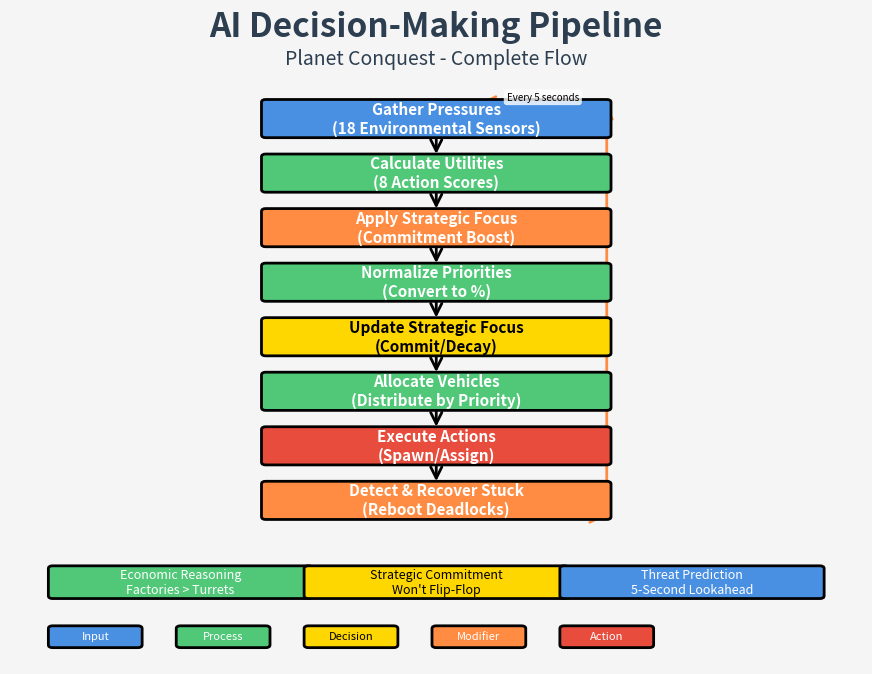
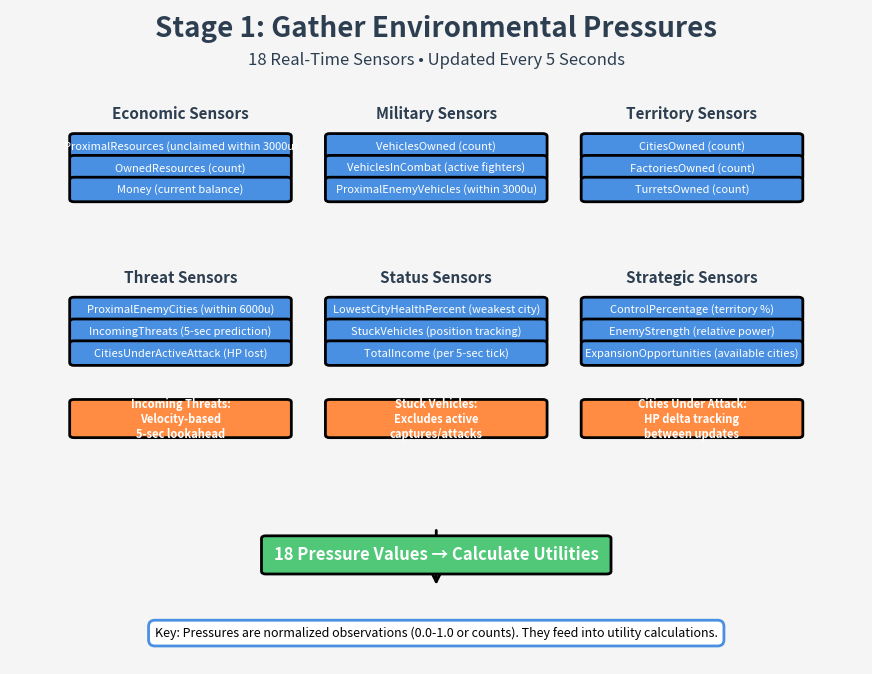
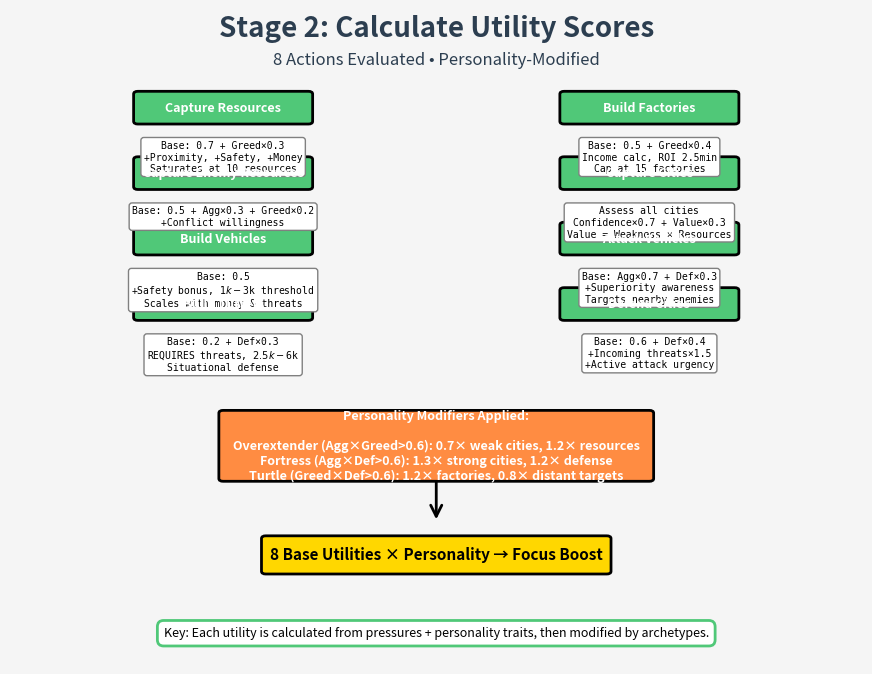
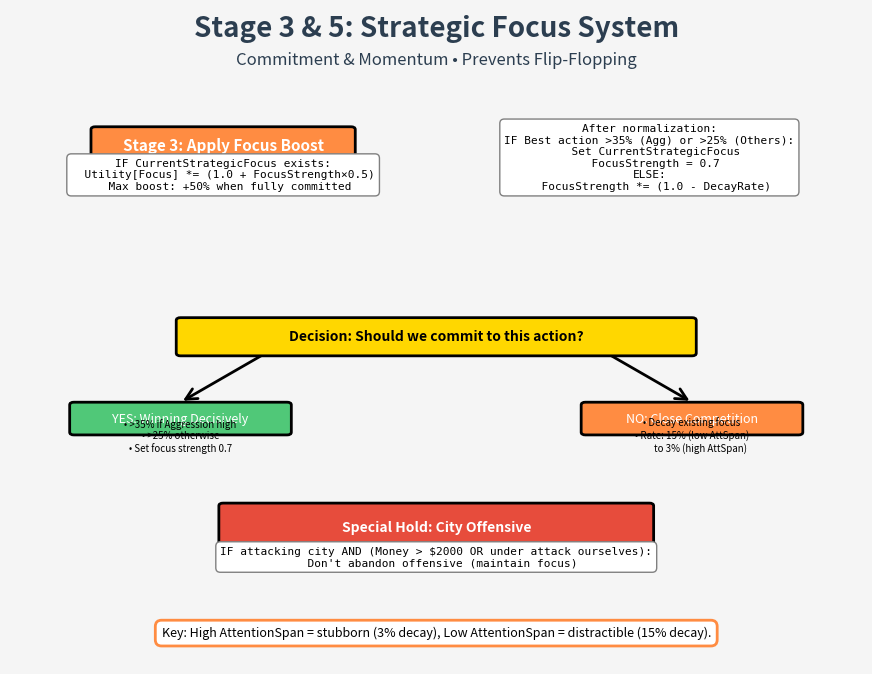
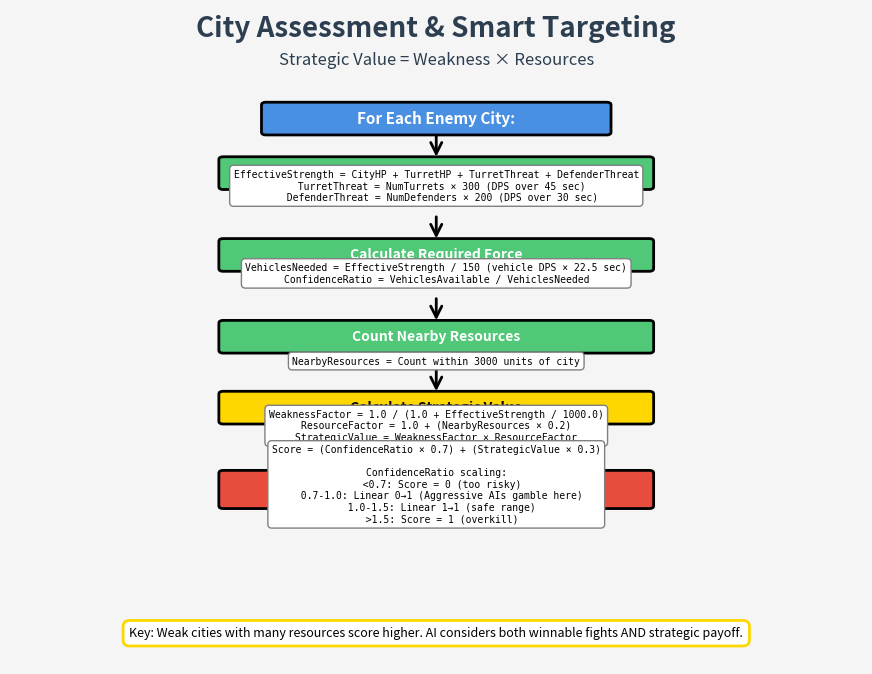
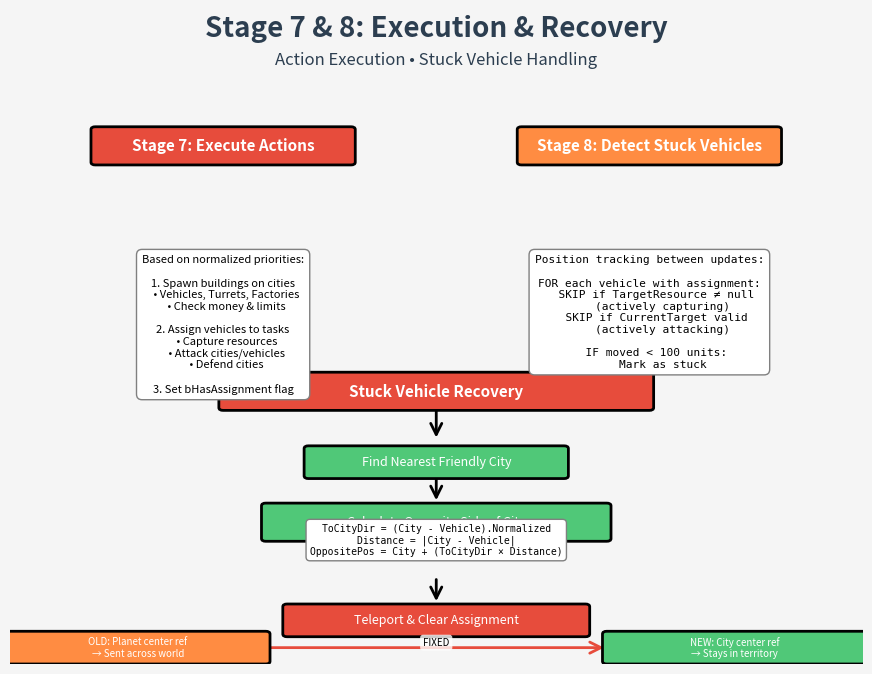
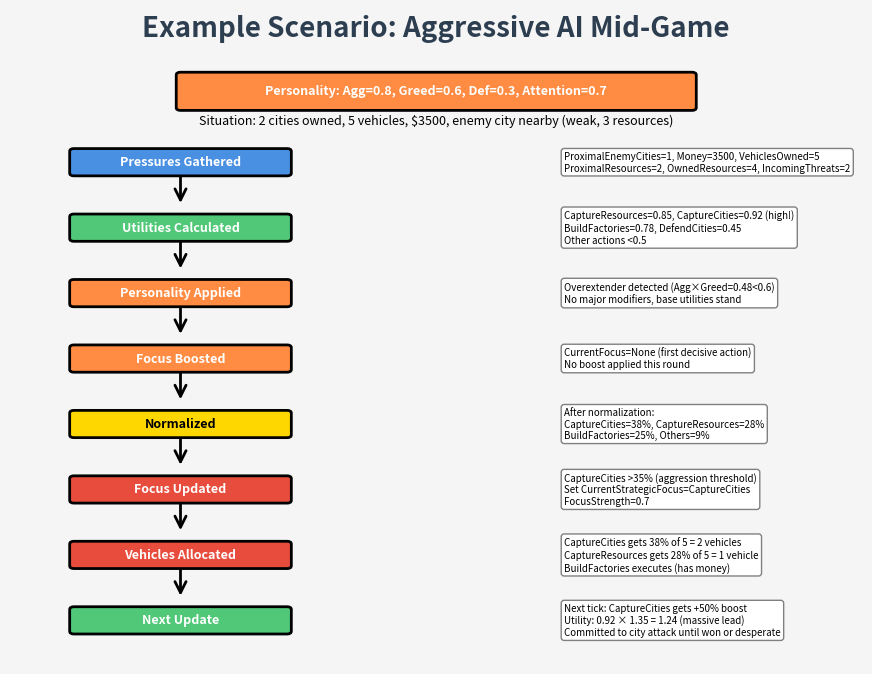
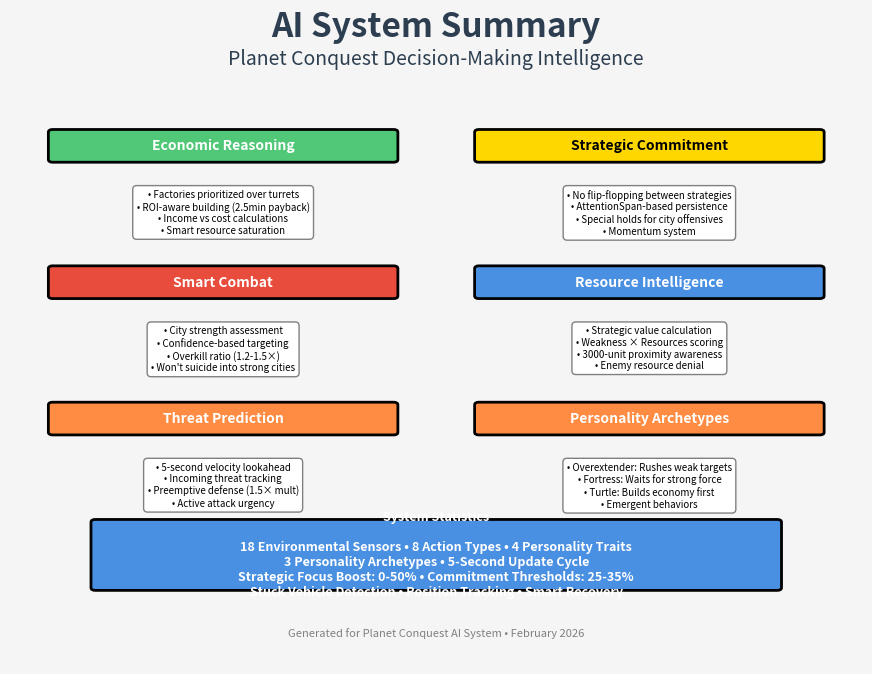

The matplotlib source for these figures, in order:
"""
AI Decision Tree PDF Generator for Planet Conquest
Generates a visual flowchart PDF showing the complete AI decision-making pipeline
"""

import matplotlib.pyplot as plt
import matplotlib.patches as mpatches
from matplotlib.patches import FancyBboxPatch, FancyArrowPatch
from matplotlib.backends.backend_pdf import PdfPages
import numpy as np

# Color scheme
COLORS = {
    'input': '#4A90E2',      # Blue
    'process': '#50C878',    # Green
    'decision': '#FFD700',   # Gold/Yellow
    'modifier': '#FF8C42',   # Orange
    'action': '#E74C3C',     # Red
    'background': '#F5F5F5', # Light gray
    'text': '#2C3E50'        # Dark gray
}

def create_box(ax, x, y, width, height, text, color, fontsize=9, bold=False):
    """Create a colored box with text"""
    box = FancyBboxPatch(
        (x - width/2, y - height/2), width, height,
        boxstyle="round,pad=0.05", 
        facecolor=color, 
        edgecolor='black', 
        linewidth=2,
        zorder=2
    )
    ax.add_patch(box)
    
    weight = 'bold' if bold else 'normal'
    ax.text(x, y, text, ha='center', va='center', 
            fontsize=fontsize, weight=weight, color='white' if color != COLORS['decision'] else 'black',
            zorder=3, wrap=True)
    
    return box

def create_arrow(ax, x1, y1, x2, y2, label='', color='black', style='->'):
    """Create an arrow between two points"""
    arrow = FancyArrowPatch(
        (x1, y1), (x2, y2),
        arrowstyle=style, 
        color=color, 
        linewidth=2,
        mutation_scale=20,
        zorder=1
    )
    ax.add_patch(arrow)
    
    if label:
        mid_x, mid_y = (x1 + x2) / 2, (y1 + y2) / 2
        ax.text(mid_x, mid_y, label, ha='center', va='bottom', 
                fontsize=7, style='italic', bbox=dict(boxstyle='round,pad=0.3', 
                facecolor='white', edgecolor='none', alpha=0.8))

def page1_overview(pdf):
    """Page 1: High-level overview of the 8-stage pipeline"""
    fig, ax = plt.subplots(figsize=(11, 8.5))
    ax.set_xlim(0, 10)
    ax.set_ylim(0, 12)
    ax.axis('off')
    fig.patch.set_facecolor(COLORS['background'])
    
    # Title
    ax.text(5, 11.5, 'AI Decision-Making Pipeline', 
            ha='center', fontsize=24, weight='bold', color=COLORS['text'])
    ax.text(5, 11, 'Planet Conquest - Complete Flow', 
            ha='center', fontsize=14, style='italic', color=COLORS['text'])
    
    # Pipeline stages (vertical flow)
    stages = [
        (10.0, 'Gather Pressures\n(18 Environmental Sensors)', COLORS['input']),
        (9.0, 'Calculate Utilities\n(8 Action Scores)', COLORS['process']),
        (8.0, 'Apply Strategic Focus\n(Commitment Boost)', COLORS['modifier']),
        (7.0, 'Normalize Priorities\n(Convert to %)', COLORS['process']),
        (6.0, 'Update Strategic Focus\n(Commit/Decay)', COLORS['decision']),
        (5.0, 'Allocate Vehicles\n(Distribute by Priority)', COLORS['process']),
        (4.0, 'Execute Actions\n(Spawn/Assign)', COLORS['action']),
        (3.0, 'Detect & Recover Stuck\n(Reboot Deadlocks)', COLORS['modifier'])
    ]
    
    prev_y = None
    for y, text, color in stages:
        create_box(ax, 5, y, 4, 0.6, text, color, fontsize=11, bold=True)
        if prev_y is not None:
            create_arrow(ax, 5, prev_y - 0.3, 5, y + 0.3)
        prev_y = y
    
    # Loop back arrow
    create_arrow(ax, 5.5, 2.7, 7, 2.7, color=COLORS['modifier'], style='->')
    create_arrow(ax, 7, 2.7, 7, 10.3, color=COLORS['modifier'], style='->')
    create_arrow(ax, 7, 10.3, 5.5, 10.3, 'Every 5 seconds', color=COLORS['modifier'], style='->')
    
    # Key features boxes
    features_y = 1.5
    create_box(ax, 2, features_y, 3, 0.5, 'Economic Reasoning\nFactories > Turrets', COLORS['process'], fontsize=9)
    create_box(ax, 5, features_y, 3, 0.5, 'Strategic Commitment\nWon\'t Flip-Flop', COLORS['decision'], fontsize=9)
    create_box(ax, 8, features_y, 3, 0.5, 'Threat Prediction\n5-Second Lookahead', COLORS['input'], fontsize=9)
    
    # Legend
    legend_y = 0.5
    legend_items = [
        (1, legend_y, COLORS['input'], 'Input'),
        (2.5, legend_y, COLORS['process'], 'Process'),
        (4, legend_y, COLORS['decision'], 'Decision'),
        (5.5, legend_y, COLORS['modifier'], 'Modifier'),
        (7, legend_y, COLORS['action'], 'Action')
    ]
    
    for x, y, color, label in legend_items:
        create_box(ax, x, y, 1, 0.3, label, color, fontsize=8)
    
    pdf.savefig(fig, bbox_inches='tight')
    plt.close()

def page2_pressures(pdf):
    """Page 2: Environmental Pressures (18 sensors)"""
    fig, ax = plt.subplots(figsize=(11, 8.5))
    ax.set_xlim(0, 10)
    ax.set_ylim(0, 12)
    ax.axis('off')
    fig.patch.set_facecolor(COLORS['background'])
    
    # Title
    ax.text(5, 11.5, 'Stage 1: Gather Environmental Pressures', 
            ha='center', fontsize=20, weight='bold', color=COLORS['text'])
    ax.text(5, 11, '18 Real-Time Sensors • Updated Every 5 Seconds', 
            ha='center', fontsize=12, style='italic', color=COLORS['text'])
    
    # Grouped pressures
    groups = [
        ('Economic Sensors', 2, 9.5, [
            'ProximalResources (unclaimed within 3000u)',
            'OwnedResources (count)',
            'Money (current balance)'
        ]),
        ('Military Sensors', 5, 9.5, [
            'VehiclesOwned (count)',
            'VehiclesInCombat (active fighters)',
            'ProximalEnemyVehicles (within 3000u)'
        ]),
        ('Territory Sensors', 8, 9.5, [
            'CitiesOwned (count)',
            'FactoriesOwned (count)',
            'TurretsOwned (count)'
        ]),
        ('Threat Sensors', 2, 6.5, [
            'ProximalEnemyCities (within 6000u)',
            'IncomingThreats (5-sec prediction)',
            'CitiesUnderActiveAttack (HP lost)'
        ]),
        ('Status Sensors', 5, 6.5, [
            'LowestCityHealthPercent (weakest city)',
            'StuckVehicles (position tracking)',
            'TotalIncome (per 5-sec tick)'
        ]),
        ('Strategic Sensors', 8, 6.5, [
            'ControlPercentage (territory %)',
            'EnemyStrength (relative power)',
            'ExpansionOpportunities (available cities)'
        ])
    ]
    
    y_offset = 0
    for title, x, y, items in groups:
        # Group title
        ax.text(x, y + 0.5, title, ha='center', fontsize=11, weight='bold', color=COLORS['text'])
        
        # Items
        for i, item in enumerate(items):
            item_y = y - (i * 0.4)
            create_box(ax, x, item_y, 2.5, 0.35, item, COLORS['input'], fontsize=8)
    
    # Special callouts
    create_box(ax, 2, 4.5, 2.5, 0.6, 
               'Incoming Threats:\nVelocity-based\n5-sec lookahead', 
               COLORS['modifier'], fontsize=8, bold=True)
    
    create_box(ax, 5, 4.5, 2.5, 0.6, 
               'Stuck Vehicles:\nExcludes active\ncaptures/attacks', 
               COLORS['modifier'], fontsize=8, bold=True)
    
    create_box(ax, 8, 4.5, 2.5, 0.6, 
               'Cities Under Attack:\nHP delta tracking\nbetween updates', 
               COLORS['modifier'], fontsize=8, bold=True)
    
    # Flow to next stage
    create_box(ax, 5, 2, 4, 0.6, 
               '18 Pressure Values → Calculate Utilities', 
               COLORS['process'], fontsize=12, bold=True)
    
    create_arrow(ax, 5, 2.5, 5, 1.4)
    
    # Key insight
    ax.text(5, 0.5, 
            'Key: Pressures are normalized observations (0.0-1.0 or counts). They feed into utility calculations.',
            ha='center', fontsize=9, style='italic', 
            bbox=dict(boxstyle='round,pad=0.5', facecolor='white', edgecolor=COLORS['input'], linewidth=2))
    
    pdf.savefig(fig, bbox_inches='tight')
    plt.close()

def page3_utilities(pdf):
    """Page 3: Utility Calculations (8 actions)"""
    fig, ax = plt.subplots(figsize=(11, 8.5))
    ax.set_xlim(0, 10)
    ax.set_ylim(0, 12)
    ax.axis('off')
    fig.patch.set_facecolor(COLORS['background'])
    
    # Title
    ax.text(5, 11.5, 'Stage 2: Calculate Utility Scores', 
            ha='center', fontsize=20, weight='bold', color=COLORS['text'])
    ax.text(5, 11, '8 Actions Evaluated • Personality-Modified', 
            ha='center', fontsize=12, style='italic', color=COLORS['text'])
    
    # Actions with formulas (simplified)
    actions_left = [
        ('Capture Resources', 10.2, 
         'Base: 0.7 + Greed×0.3\n+Proximity, +Safety, +Money\nSaturates at 10 resources'),
        ('Capture Enemy Resources', 9.0,
         'Base: 0.5 + Agg×0.3 + Greed×0.2\n+Conflict willingness'),
        ('Build Vehicles', 7.8,
         'Base: 0.5\n+Safety bonus, $1k-$3k threshold\nScales with money & threats'),
        ('Build Turrets', 6.6,
         'Base: 0.2 + Def×0.3\nREQUIRES threats, $2.5k-$6k\nSituational defense')
    ]
    
    actions_right = [
        ('Build Factories', 10.2,
         'Base: 0.5 + Greed×0.4\nIncome calc, ROI 2.5min\nCap at 15 factories'),
        ('Capture Cities', 9.0,
         'Assess all cities\nConfidence×0.7 + Value×0.3\nValue = Weakness × Resources'),
        ('Attack Vehicles', 7.8,
         'Base: Agg×0.7 + Def×0.3\n+Superiority awareness\nTargets nearby enemies'),
        ('Defend Cities', 6.6,
         'Base: 0.6 + Def×0.4\n+Incoming threats×1.5\n+Active attack urgency')
    ]
    
    x_left, x_right = 2.5, 7.5
    
    for action, y, formula in actions_left:
        create_box(ax, x_left, y, 2, 0.5, action, COLORS['process'], fontsize=9, bold=True)
        ax.text(x_left, y - 0.6, formula, ha='center', va='top', 
                fontsize=7, family='monospace',
                bbox=dict(boxstyle='round,pad=0.3', facecolor='white', edgecolor='gray'))
    
    for action, y, formula in actions_right:
        create_box(ax, x_right, y, 2, 0.5, action, COLORS['process'], fontsize=9, bold=True)
        ax.text(x_right, y - 0.6, formula, ha='center', va='top', 
                fontsize=7, family='monospace',
                bbox=dict(boxstyle='round,pad=0.3', facecolor='white', edgecolor='gray'))
    
    # Personality modifiers box
    create_box(ax, 5, 4, 5, 1.2, 
               'Personality Modifiers Applied:\n\n' +
               'Overextender (Agg×Greed>0.6): 0.7× weak cities, 1.2× resources\n' +
               'Fortress (Agg×Def>0.6): 1.3× strong cities, 1.2× defense\n' +
               'Turtle (Greed×Def>0.6): 1.2× factories, 0.8× distant targets',
               COLORS['modifier'], fontsize=9, bold=True)
    
    # Flow to next stage
    create_arrow(ax, 5, 3.4, 5, 2.6)
    create_box(ax, 5, 2, 4, 0.6, 
               '8 Base Utilities × Personality → Focus Boost', 
               COLORS['decision'], fontsize=11, bold=True)
    
    # Key insight
    ax.text(5, 0.5, 
            'Key: Each utility is calculated from pressures + personality traits, then modified by archetypes.',
            ha='center', fontsize=9, style='italic', 
            bbox=dict(boxstyle='round,pad=0.5', facecolor='white', edgecolor=COLORS['process'], linewidth=2))
    
    pdf.savefig(fig, bbox_inches='tight')
    plt.close()

def page4_strategic_focus(pdf):
    """Page 4: Strategic Focus System"""
    fig, ax = plt.subplots(figsize=(11, 8.5))
    ax.set_xlim(0, 10)
    ax.set_ylim(0, 12)
    ax.axis('off')
    fig.patch.set_facecolor(COLORS['background'])
    
    # Title
    ax.text(5, 11.5, 'Stage 3 & 5: Strategic Focus System', 
            ha='center', fontsize=20, weight='bold', color=COLORS['text'])
    ax.text(5, 11, 'Commitment & Momentum • Prevents Flip-Flopping', 
            ha='center', fontsize=12, style='italic', color=COLORS['text'])
    
    # Stage 3: Apply boost
    create_box(ax, 2.5, 9.5, 3, 0.6, 
               'Stage 3: Apply Focus Boost', 
               COLORS['modifier'], fontsize=11, bold=True)
    
    ax.text(2.5, 8.7, 
            'IF CurrentStrategicFocus exists:\n' +
            '  Utility[Focus] *= (1.0 + FocusStrength×0.5)\n' +
            '  Max boost: +50% when fully committed',
            ha='center', fontsize=8, family='monospace',
            bbox=dict(boxstyle='round,pad=0.4', facecolor='white', edgecolor='gray'))
    
    # Stage 5: Update focus
    create_box(ax, 7.5, 9.5, 3, 0.6, 
               'Stage 5: Update Strategic Focus', 
               COLORS['decision'], fontsize=11, bold=True)
    
    ax.text(7.5, 8.7, 
            'After normalization:\n' +
            'IF Best action >35% (Agg) or >25% (Others):\n' +
            '  Set CurrentStrategicFocus\n' +
            '  FocusStrength = 0.7\n' +
            'ELSE:\n' +
            '  FocusStrength *= (1.0 - DecayRate)',
            ha='center', fontsize=8, family='monospace',
            bbox=dict(boxstyle='round,pad=0.4', facecolor='white', edgecolor='gray'))
    
    # Decision tree
    create_box(ax, 5, 6, 6, 0.6, 
               'Decision: Should we commit to this action?', 
               COLORS['decision'], fontsize=10, bold=True)
    
    # Yes branch
    create_arrow(ax, 3, 5.7, 2, 4.8)
    create_box(ax, 2, 4.5, 2.5, 0.5, 
               'YES: Winning Decisively', 
               COLORS['process'], fontsize=9)
    ax.text(2, 3.9, 
            '• >35% if Aggression high\n• >25% otherwise\n• Set focus strength 0.7',
            ha='center', fontsize=7)
    
    # No branch
    create_arrow(ax, 7, 5.7, 8, 4.8)
    create_box(ax, 8, 4.5, 2.5, 0.5, 
               'NO: Close Competition', 
               COLORS['modifier'], fontsize=9)
    ax.text(8, 3.9, 
            '• Decay existing focus\n• Rate: 15% (low AttSpan)\n        to 3% (high AttSpan)',
            ha='center', fontsize=7)
    
    # Special hold condition
    create_box(ax, 5, 2.5, 5, 0.8, 
               'Special Hold: City Offensive', 
               COLORS['action'], fontsize=10, bold=True)
    ax.text(5, 1.8, 
            'IF attacking city AND (Money > $2000 OR under attack ourselves):\n' +
            '  Don\'t abandon offensive (maintain focus)',
            ha='center', fontsize=8, family='monospace',
            bbox=dict(boxstyle='round,pad=0.4', facecolor='white', edgecolor='gray'))
    
    # Key insight
    ax.text(5, 0.5, 
            'Key: High AttentionSpan = stubborn (3% decay), Low AttentionSpan = distractible (15% decay).',
            ha='center', fontsize=9, style='italic', 
            bbox=dict(boxstyle='round,pad=0.5', facecolor='white', edgecolor=COLORS['modifier'], linewidth=2))
    
    pdf.savefig(fig, bbox_inches='tight')
    plt.close()

def page5_city_assessment(pdf):
    """Page 5: City Assessment & Targeting"""
    fig, ax = plt.subplots(figsize=(11, 8.5))
    ax.set_xlim(0, 10)
    ax.set_ylim(0, 12)
    ax.axis('off')
    fig.patch.set_facecolor(COLORS['background'])
    
    # Title
    ax.text(5, 11.5, 'City Assessment & Smart Targeting', 
            ha='center', fontsize=20, weight='bold', color=COLORS['text'])
    ax.text(5, 11, 'Strategic Value = Weakness × Resources', 
            ha='center', fontsize=12, style='italic', color=COLORS['text'])
    
    # Assessment calculation flow
    y = 10
    create_box(ax, 5, y, 4, 0.5, 
               'For Each Enemy City:', 
               COLORS['input'], fontsize=11, bold=True)
    
    # Strength calculation
    y -= 1
    create_arrow(ax, 5, y + 0.75, 5, y + 0.25)
    create_box(ax, 5, y, 5, 0.5, 
               'Calculate Effective Strength', 
               COLORS['process'], fontsize=10, bold=True)
    
    ax.text(5, y - 0.5, 
            'EffectiveStrength = CityHP + TurretHP + TurretThreat + DefenderThreat\n' +
            '  TurretThreat = NumTurrets × 300 (DPS over 45 sec)\n' +
            '  DefenderThreat = NumDefenders × 200 (DPS over 30 sec)',
            ha='center', fontsize=7, family='monospace',
            bbox=dict(boxstyle='round,pad=0.4', facecolor='white', edgecolor='gray'))
    
    # Vehicles needed
    y -= 1.5
    create_arrow(ax, 5, y + 0.75, 5, y + 0.25)
    create_box(ax, 5, y, 5, 0.5, 
               'Calculate Required Force', 
               COLORS['process'], fontsize=10, bold=True)
    
    ax.text(5, y - 0.5, 
            'VehiclesNeeded = EffectiveStrength / 150 (vehicle DPS × 22.5 sec)\n' +
            'ConfidenceRatio = VehiclesAvailable / VehiclesNeeded',
            ha='center', fontsize=7, family='monospace',
            bbox=dict(boxstyle='round,pad=0.4', facecolor='white', edgecolor='gray'))
    
    # Resource counting
    y -= 1.5
    create_arrow(ax, 5, y + 0.75, 5, y + 0.25)
    create_box(ax, 5, y, 5, 0.5, 
               'Count Nearby Resources', 
               COLORS['process'], fontsize=10, bold=True)
    
    ax.text(5, y - 0.5, 
            'NearbyResources = Count within 3000 units of city',
            ha='center', fontsize=7, family='monospace',
            bbox=dict(boxstyle='round,pad=0.4', facecolor='white', edgecolor='gray'))
    
    # Strategic value
    y -= 1.3
    create_arrow(ax, 5, y + 0.75, 5, y + 0.25)
    create_box(ax, 5, y, 5, 0.5, 
               'Calculate Strategic Value', 
               COLORS['decision'], fontsize=10, bold=True)
    
    ax.text(5, y - 0.6, 
            'WeaknessFactor = 1.0 / (1.0 + EffectiveStrength / 1000.0)\n' +
            'ResourceFactor = 1.0 + (NearbyResources × 0.2)\n' +
            'StrategicValue = WeaknessFactor × ResourceFactor',
            ha='center', fontsize=7, family='monospace',
            bbox=dict(boxstyle='round,pad=0.4', facecolor='white', edgecolor='gray'))
    
    # Final scoring
    y -= 1.5
    create_arrow(ax, 5, y + 0.75, 5, y + 0.25)
    create_box(ax, 5, y, 5, 0.6, 
               'Select Best Target', 
               COLORS['action'], fontsize=11, bold=True)
    
    ax.text(5, y - 0.6, 
            'Score = (ConfidenceRatio × 0.7) + (StrategicValue × 0.3)\n\n' +
            'ConfidenceRatio scaling:\n' +
            '  <0.7: Score = 0 (too risky)\n' +
            '  0.7-1.0: Linear 0→1 (Aggressive AIs gamble here)\n' +
            '  1.0-1.5: Linear 1→1 (safe range)\n' +
            '  >1.5: Score = 1 (overkill)',
            ha='center', fontsize=7, family='monospace',
            bbox=dict(boxstyle='round,pad=0.4', facecolor='white', edgecolor='gray'))
    
    # Key insight
    ax.text(5, 0.5, 
            'Key: Weak cities with many resources score higher. AI considers both winnable fights AND strategic payoff.',
            ha='center', fontsize=9, style='italic', 
            bbox=dict(boxstyle='round,pad=0.5', facecolor='white', edgecolor=COLORS['decision'], linewidth=2))
    
    pdf.savefig(fig, bbox_inches='tight')
    plt.close()

def page6_execution(pdf):
    """Page 6: Execution & Stuck Vehicle Recovery"""
    fig, ax = plt.subplots(figsize=(11, 8.5))
    ax.set_xlim(0, 10)
    ax.set_ylim(0, 12)
    ax.axis('off')
    fig.patch.set_facecolor(COLORS['background'])
    
    # Title
    ax.text(5, 11.5, 'Stage 7 & 8: Execution & Recovery', 
            ha='center', fontsize=20, weight='bold', color=COLORS['text'])
    ax.text(5, 11, 'Action Execution • Stuck Vehicle Handling', 
            ha='center', fontsize=12, style='italic', color=COLORS['text'])
    
    # Execution (Stage 7)
    create_box(ax, 2.5, 9.5, 3, 0.6, 
               'Stage 7: Execute Actions', 
               COLORS['action'], fontsize=11, bold=True)
    
    actions_text = (
        'Based on normalized priorities:\n\n' +
        '1. Spawn buildings on cities\n' +
        '   • Vehicles, Turrets, Factories\n' +
        '   • Check money & limits\n\n' +
        '2. Assign vehicles to tasks\n' +
        '   • Capture resources\n' +
        '   • Attack cities/vehicles\n' +
        '   • Defend cities\n\n' +
        '3. Set bHasAssignment flag'
    )
    
    ax.text(2.5, 7.5, actions_text, ha='center', va='top', fontsize=8,
            bbox=dict(boxstyle='round,pad=0.5', facecolor='white', edgecolor='gray'))
    
    # Stuck Detection (Stage 8)
    create_box(ax, 7.5, 9.5, 3, 0.6, 
               'Stage 8: Detect Stuck Vehicles', 
               COLORS['modifier'], fontsize=11, bold=True)
    
    detection_text = (
        'Position tracking between updates:\n\n' +
        'FOR each vehicle with assignment:\n' +
        '  SKIP if TargetResource ≠ null\n' +
        '    (actively capturing)\n' +
        '  SKIP if CurrentTarget valid\n' +
        '    (actively attacking)\n\n' +
        '  IF moved < 100 units:\n' +
        '    Mark as stuck'
    )
    
    ax.text(7.5, 7.5, detection_text, ha='center', va='top', fontsize=8, family='monospace',
            bbox=dict(boxstyle='round,pad=0.5', facecolor='white', edgecolor='gray'))
    
    # Recovery flow
    create_box(ax, 5, 5, 5, 0.6, 
               'Stuck Vehicle Recovery', 
               COLORS['action'], fontsize=11, bold=True)
    
    create_arrow(ax, 5, 4.7, 5, 4.1)
    
    create_box(ax, 5, 3.7, 3, 0.5, 
               'Find Nearest Friendly City', 
               COLORS['process'], fontsize=9)
    
    create_arrow(ax, 5, 3.45, 5, 2.95)
    
    create_box(ax, 5, 2.6, 4, 0.6, 
               'Calculate Opposite Side of City', 
               COLORS['process'], fontsize=9)
    
    ax.text(5, 2.0, 
            'ToCityDir = (City - Vehicle).Normalized\n' +
            'Distance = |City - Vehicle|\n' +
            'OppositePos = City + (ToCityDir × Distance)',
            ha='center', fontsize=7, family='monospace',
            bbox=dict(boxstyle='round,pad=0.4', facecolor='white', edgecolor='gray'))
    
    create_arrow(ax, 5, 1.6, 5, 1.1)
    
    create_box(ax, 5, 0.8, 3.5, 0.5, 
               'Teleport & Clear Assignment', 
               COLORS['action'], fontsize=9)
    
    # Key differences
    create_box(ax, 1.5, 0.3, 3, 0.5, 
               'OLD: Planet center ref\n→ Sent across world', 
               COLORS['modifier'], fontsize=7)
    
    create_box(ax, 8.5, 0.3, 3, 0.5, 
               'NEW: City center ref\n→ Stays in territory', 
               COLORS['process'], fontsize=7)
    
    create_arrow(ax, 3, 0.3, 7, 0.3, 'FIXED', COLORS['action'])
    
    pdf.savefig(fig, bbox_inches='tight')
    plt.close()

def page7_example(pdf):
    """Page 7: Example Scenario Walkthrough"""
    fig, ax = plt.subplots(figsize=(11, 8.5))
    ax.set_xlim(0, 10)
    ax.set_ylim(0, 12)
    ax.axis('off')
    fig.patch.set_facecolor(COLORS['background'])
    
    # Title
    ax.text(5, 11.5, 'Example Scenario: Aggressive AI Mid-Game', 
            ha='center', fontsize=20, weight='bold', color=COLORS['text'])
    
    # Scenario setup
    create_box(ax, 5, 10.5, 6, 0.6, 
               'Personality: Agg=0.8, Greed=0.6, Def=0.3, Attention=0.7', 
               COLORS['modifier'], fontsize=9, bold=True)
    
    ax.text(5, 9.9, 
            'Situation: 2 cities owned, 5 vehicles, $3500, enemy city nearby (weak, 3 resources)',
            ha='center', fontsize=9, style='italic')
    
    # Step-by-step
    steps = [
        (9.2, 'Pressures Gathered', COLORS['input'],
         'ProximalEnemyCities=1, Money=3500, VehiclesOwned=5\nProximalResources=2, OwnedResources=4, IncomingThreats=2'),
        
        (8.0, 'Utilities Calculated', COLORS['process'],
         'CaptureResources=0.85, CaptureCities=0.92 (high!)\nBuildFactories=0.78, DefendCities=0.45\nOther actions <0.5'),
        
        (6.8, 'Personality Applied', COLORS['modifier'],
         'Overextender detected (Agg×Greed=0.48<0.6)\nNo major modifiers, base utilities stand'),
        
        (5.6, 'Focus Boosted', COLORS['modifier'],
         'CurrentFocus=None (first decisive action)\nNo boost applied this round'),
        
        (4.4, 'Normalized', COLORS['decision'],
         'After normalization:\nCaptureCities=38%, CaptureResources=28%\nBuildFactories=25%, Others=9%'),
        
        (3.2, 'Focus Updated', COLORS['action'],
         'CaptureCities >35% (aggression threshold)\nSet CurrentStrategicFocus=CaptureCities\nFocusStrength=0.7'),
        
        (2.0, 'Vehicles Allocated', COLORS['action'],
         'CaptureCities gets 38% of 5 = 2 vehicles\nCaptureResources gets 28% of 5 = 1 vehicle\nBuildFactories executes (has money)'),
        
        (0.8, 'Next Update', COLORS['process'],
         'Next tick: CaptureCities gets +50% boost\nUtility: 0.92 × 1.35 = 1.24 (massive lead)\nCommitted to city attack until won or desperate')
    ]
    
    for y, title, color, text in steps:
        create_box(ax, 2, y, 2.5, 0.4, title, color, fontsize=9, bold=True)
        ax.text(6.5, y, text, ha='left', va='center', fontsize=7,
                bbox=dict(boxstyle='round,pad=0.3', facecolor='white', edgecolor='gray'))
        
        if y > 0.8:
            create_arrow(ax, 2, y - 0.2, 2, y - 0.8)
    
    pdf.savefig(fig, bbox_inches='tight')
    plt.close()

def page8_summary(pdf):
    """Page 8: System Summary & Key Features"""
    fig, ax = plt.subplots(figsize=(11, 8.5))
    ax.set_xlim(0, 10)
    ax.set_ylim(0, 12)
    ax.axis('off')
    fig.patch.set_facecolor(COLORS['background'])
    
    # Title
    ax.text(5, 11.5, 'AI System Summary', 
            ha='center', fontsize=24, weight='bold', color=COLORS['text'])
    ax.text(5, 11, 'Planet Conquest Decision-Making Intelligence', 
            ha='center', fontsize=14, style='italic', color=COLORS['text'])
    
    # Key features grid
    features = [
        ('Economic Reasoning', 2.5, 9.5, COLORS['process'],
         '• Factories prioritized over turrets\n• ROI-aware building (2.5min payback)\n• Income vs cost calculations\n• Smart resource saturation'),
        
        ('Strategic Commitment', 7.5, 9.5, COLORS['decision'],
         '• No flip-flopping between strategies\n• AttentionSpan-based persistence\n• Special holds for city offensives\n• Momentum system'),
        
        ('Smart Combat', 2.5, 7, COLORS['action'],
         '• City strength assessment\n• Confidence-based targeting\n• Overkill ratio (1.2-1.5×)\n• Won\'t suicide into strong cities'),
        
        ('Resource Intelligence', 7.5, 7, COLORS['input'],
         '• Strategic value calculation\n• Weakness × Resources scoring\n• 3000-unit proximity awareness\n• Enemy resource denial'),
        
        ('Threat Prediction', 2.5, 4.5, COLORS['modifier'],
         '• 5-second velocity lookahead\n• Incoming threat tracking\n• Preemptive defense (1.5× mult)\n• Active attack urgency'),
        
        ('Personality Archetypes', 7.5, 4.5, COLORS['modifier'],
         '• Overextender: Rushes weak targets\n• Fortress: Waits for strong force\n• Turtle: Builds economy first\n• Emergent behaviors')
    ]
    
    for title, x, y, color, text in features:
        create_box(ax, x, y, 4, 0.5, title, color, fontsize=10, bold=True)
        ax.text(x, y - 0.8, text, ha='center', va='top', fontsize=7,
                bbox=dict(boxstyle='round,pad=0.4', facecolor='white', edgecolor='gray'))
    
    # Bottom stats
    create_box(ax, 5, 2, 8, 1.2, 
               'System Statistics\n\n' +
               '18 Environmental Sensors • 8 Action Types • 4 Personality Traits\n' +
               '3 Personality Archetypes • 5-Second Update Cycle\n' +
               'Strategic Focus Boost: 0-50% • Commitment Thresholds: 25-35%\n' +
               'Stuck Vehicle Detection • Position Tracking • Smart Recovery',
               COLORS['input'], fontsize=9, bold=True)
    
    # Version info
    ax.text(5, 0.5, 
            'Generated for Planet Conquest AI System • February 2026',
            ha='center', fontsize=8, style='italic', color='gray')
    
    pdf.savefig(fig, bbox_inches='tight')
    plt.close()

def generate_pdf():
    """Main function to generate the complete PDF"""
    filename = 'AI_Decision_Tree.pdf'
    
    print(f"Generating AI Decision Tree PDF: {filename}")
    print("Creating visualizations...")
    
    with PdfPages(filename) as pdf:
        print("  Page 1/8: Overview...")
        page1_overview(pdf)
        
        print("  Page 2/8: Environmental Pressures...")
        page2_pressures(pdf)
        
        print("  Page 3/8: Utility Calculations...")
        page3_utilities(pdf)
        
        print("  Page 4/8: Strategic Focus...")
        page4_strategic_focus(pdf)
        
        print("  Page 5/8: City Assessment...")
        page5_city_assessment(pdf)
        
        print("  Page 6/8: Execution & Recovery...")
        page6_execution(pdf)
        
        print("  Page 7/8: Example Scenario...")
        page7_example(pdf)
        
        print("  Page 8/8: Summary...")
        page8_summary(pdf)
        
        # PDF metadata
        d = pdf.infodict()
        d['Title'] = 'Planet Conquest AI Decision Tree'
        d['Author'] = 'AI System Generator'
        d['Subject'] = 'Visual flowchart of AI decision-making pipeline'
        d['Keywords'] = 'AI, Decision Tree, Game AI, Strategy'
        d['CreationDate'] = None  # Will use current time
    
    print(f"\n✓ PDF generated successfully: {filename}")
    print(f"  8 pages created")
    print(f"  Contents:")
    print(f"    1. High-level pipeline overview")
    print(f"    2. Environmental pressures (18 sensors)")
    print(f"    3. Utility calculations (8 actions)")
    print(f"    4. Strategic focus system")
    print(f"    5. City assessment & targeting")
    print(f"    6. Execution & stuck vehicle recovery")
    print(f"    7. Example scenario walkthrough")
    print(f"    8. System summary")

if __name__ == '__main__':
    generate_pdf()
